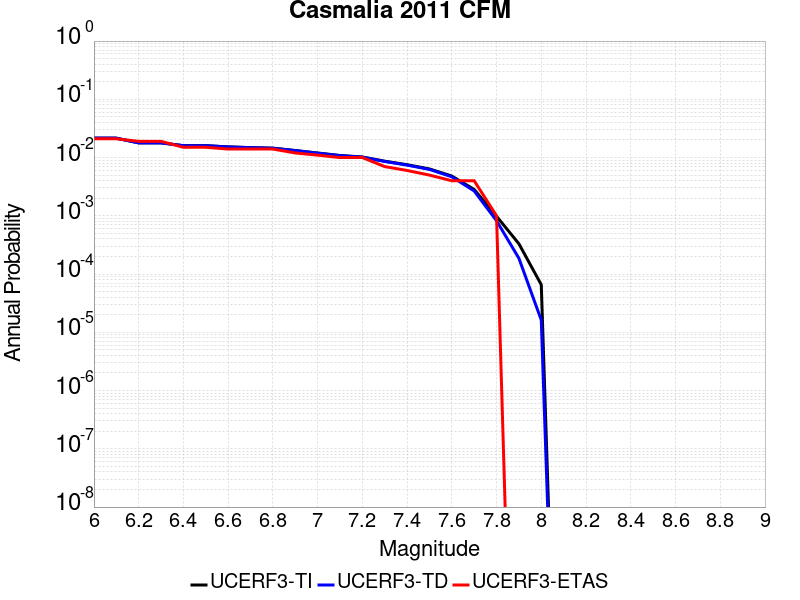

The table this chart was drawn from, first rows:
Magnitude, UCERF3-TI Prob, UCERF3-TD Prob, UCERF3-ETAS Prob
6.0, 0.02153, 0.02152, 0.021
6.1, 0.02153, 0.02152, 0.021
6.2, 0.01788, 0.01785, 0.019
6.3, 0.01788, 0.01785, 0.019
6.4, 0.01602, 0.01598, 0.015
6.5, 0.01602, 0.01598, 0.015
6.6, 0.01525, 0.01521, 0.014
6.7, 0.01483, 0.01478, 0.014
6.8, 0.0145, 0.01446, 0.014
6.9, 0.01322, 0.01316, 0.012
7.0, 0.01197, 0.0119, 0.011
7.1, 0.01086, 0.01078, 0.01
7.2, 0.01023, 0.01015, 0.01
7.3, 0.008671, 0.008573, 0.007
7.4, 0.007533, 0.007424, 0.006
7.5, 0.006381, 0.006261, 0.005
7.6, 0.004818, 0.004681, 0.004
7.7, 0.002833, 0.002672, 0.004
7.8, 9.818181E-4, 8.2185445E-4, 0.001
7.9, 3.3090202E-4, 1.8647772E-4, 0.0
8.0, 6.561146E-5, 1.6171272E-5, 0.0
